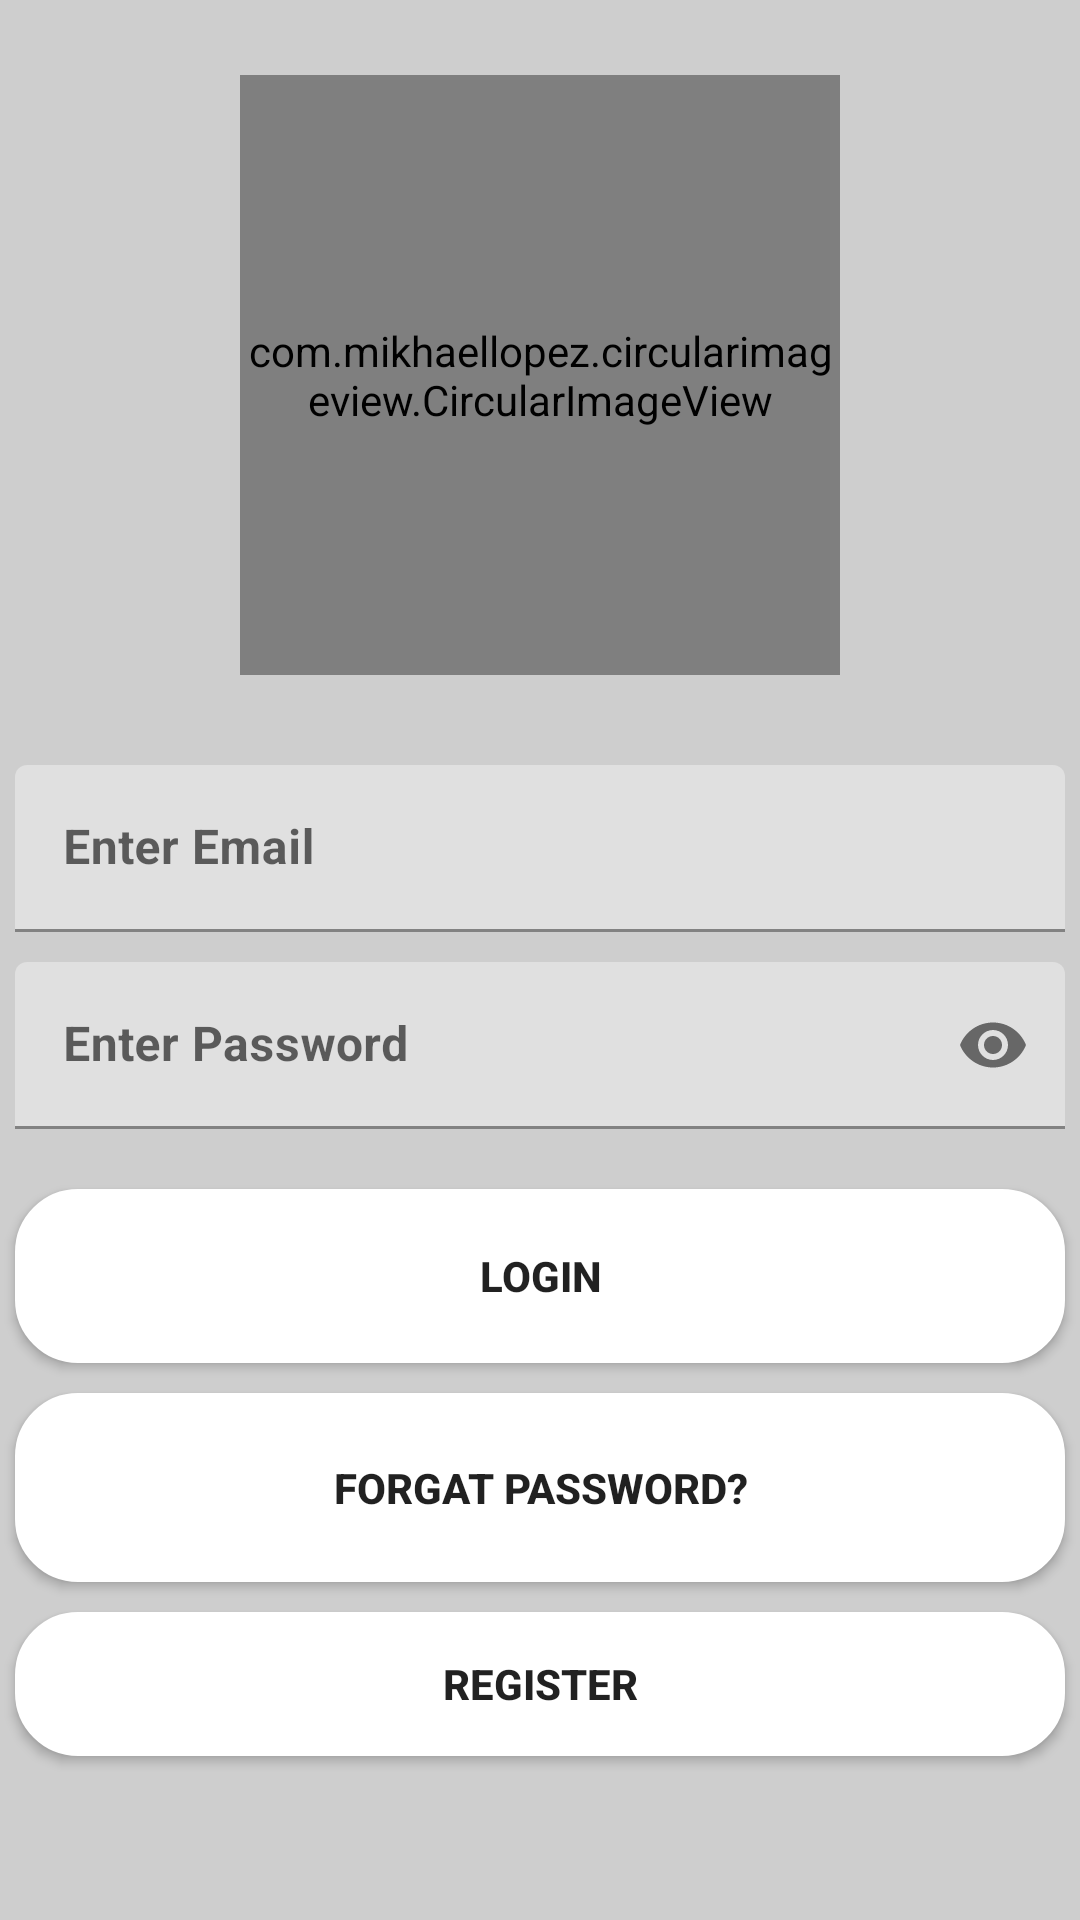

This screen was rendered from an Android layout file. Write that file and the resources it references.
<!-- AndroidManifest.xml: application theme Theme.MyBicycleRental.Light -->
<!-- res/layout/activity_login.xml -->
<?xml version="1.0" encoding="utf-8"?>
<LinearLayout xmlns:android="http://schemas.android.com/apk/res/android"
    xmlns:app="http://schemas.android.com/apk/res-auto"
    xmlns:tools="http://schemas.android.com/tools"
    android:layout_width="match_parent"
    android:layout_height="match_parent"
    tools:context=".activity.LoginActivity"
    android:background="#31000000"
    android:orientation="vertical">

    <com.mikhaellopez.circularimageview.CircularImageView
        android:layout_width="200dp"
        android:layout_height="200dp"
        android:layout_gravity="center"
        android:layout_marginBottom="25dp"
        android:layout_marginTop="25dp"
        android:background="@drawable/bicylelogo"
        />


    <com.google.android.material.textfield.TextInputLayout
        android:layout_width="match_parent"
        android:layout_margin="5dp"
        android:layout_height="wrap_content">
        <com.google.android.material.textfield.TextInputEditText
            android:id="@+id/email"
            android:drawableStart="@drawable/ic_baseline_email_24"
            android:drawablePadding="5dp"
            android:inputType="textEmailAddress"
            android:layout_width="match_parent"
            android:layout_height="wrap_content"
            android:hint="Enter Email"
            android:textStyle="bold"/>
    </com.google.android.material.textfield.TextInputLayout>

    <com.google.android.material.textfield.TextInputLayout
        android:layout_width="match_parent"
        android:layout_margin="5dp"
        android:layout_height="wrap_content"
        app:passwordToggleEnabled="true">
        <com.google.android.material.textfield.TextInputEditText
            android:id="@+id/pass"
            android:drawableStart="@drawable/ic_baseline_email_24"
            android:drawablePadding="5dp"
            android:layout_width="match_parent"
            android:inputType="textPassword"
            android:layout_height="wrap_content"
            android:hint="Enter Password"
            android:textStyle="bold"/>
    </com.google.android.material.textfield.TextInputLayout>

    <com.google.android.material.textfield.TextInputLayout
        android:layout_width="match_parent"
        android:layout_margin="5dp"
        android:layout_height="wrap_content"/>

    <LinearLayout
        android:orientation="horizontal"
        android:layout_width="match_parent"
        android:layout_height="wrap_content">

        <Button
            android:id="@+id/btn_login"
            android:layout_width="match_parent"
            android:layout_height="58dp"
            android:layout_margin="5dp"
            android:layout_weight="1"
            android:background="@drawable/drawable_resource1"
            android:text="Login"
            android:textStyle="bold"/>

</LinearLayout>

    <Button
        android:id="@+id/btn_forgat"
        android:layout_width="match_parent"
        android:layout_height="63dp"
        android:layout_margin="5dp"
        android:background="@drawable/drawable_resource1"
        android:padding="5dp"
        android:text="Forgat password?"
        android:textStyle="bold"/>
       <Button
           android:id="@+id/btn_register"
           android:background="@drawable/drawable_resource1"
           android:padding="5dp"
           android:layout_margin="5dp"
           android:layout_width="match_parent"
           android:layout_height="wrap_content"
           android:text="Register"
           android:textStyle="bold"
           />

</LinearLayout>
<!-- resources referenced by this layout -->
<resources>
  <!-- drawable bicylelogo: png bitmap (drawable, 53039 bytes) -->
  <!-- drawable drawable_resource1 (drawable) -->
  <?xml version="1.0" encoding="utf-8"?>
  <shape xmlns:android="http://schemas.android.com/apk/res/android">
         <stroke android:color="@color/white"
                android:width="2dp"/>
         <corners android:radius="20dp"/>
         <solid android:color="@color/white"></solid>
  </shape>
  <style name="Theme.MyBicycleRental.Light" parent="Theme.MaterialComponents.Light.DarkActionBar">
          
          <item name="colorPrimary">@color/colorMain</item>
          <item name="colorPrimaryVariant">@color/purple_200</item>
          <item name="colorOnPrimary">@color/black</item>
          
          <item name="colorSecondary">@color/teal_200</item>
          <item name="colorSecondaryVariant">@color/colorMain</item>
          <item name="colorOnSecondary">@color/black</item>
          
          <item name="titleTextColor">@color/purple_700</item>
          <item name="android:statusBarColor" tools:targetApi="l">?attr/colorPrimaryVariant</item>
          
      </style>
  <color name="white">#FFFFFFFF</color>
  <color name="colorMain">#27BCAF</color>
  <color name="purple_200">#FFBB86FC</color>
  <color name="black">#FF000000</color>
  <color name="teal_200">@color/colorMain</color>
  <color name="purple_700">#FF3700B3</color>
</resources>
